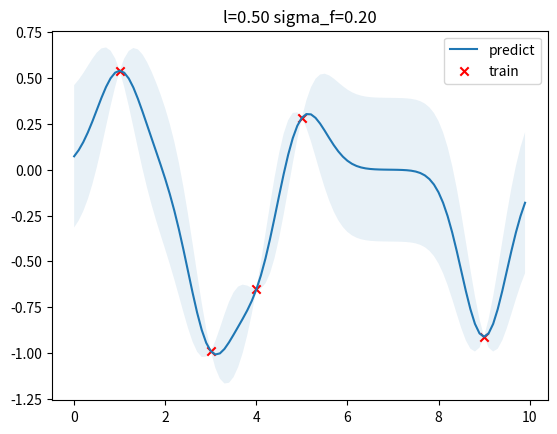

This chart was generated by the following Python code:
import numpy as np

'''
def kernel(x1,x2,l=1.0,sigma_f=1.0):
    m,n=x1.shape[0],x2.shape[0]
    dist_matrix = np.zeros((m,n),dtype=float)
    for i in range(m):
        for j in range(n):
            dist_matrix[i][j] =np.sum((x1[i]-x2[j])**2)
    return sigma_f**2*np.exp(-0.5/1**2*dist_matrix)

def kernel_vectorization(x1,x2,l=1.0,sigma_f=1.0):
    dist_matrix = np.sum(x1**2,1).reshape(-1,1)+np.sum(x2**2,1)-2*np.dot(x1,x2.T)
    return sigma_f **2*np.exp(-0.5/l**2*dist_matrix)

x=np.array([700,800,1029]).reshape(-1,1)
print(x)
print(np.sum(x**2,1))
print(kernel_vectorization(x,x,l=500,sigma_f=10))
'''
from scipy.optimize import minimize
import matplotlib.pyplot as plt

class Gps:
    def __init__(self,optimize=True):
        self.is_fit=False
        self.train_X ,self.train_y =None,None
        self.params ={'l':0.5,"sigma_f":0.2}
        self.optimize=optimize
        
    def fit(self,X,y):
        self.train_X = np.asarray(X)
        self.train_y = np.asarray(y)
        self.is_fit = True
        
    def predict(self,X):    
        if not self.is_fit:
            print('GPR Model not fit yet.')
            return
        
        X=np.asarray(X)
        Kff =self.kernel(self.train_X,self.train_X) #(N,N)
        Kyy =self.kernel(X,X) #(N,N)
        Kfy =self.kernel(self.train_X,X) #(N,N)
        Kff_inv=np.linalg.inv(Kff+1e-8*np.eye(len(self.train_X))) #(N,N)
        
        mu=Kfy.T.dot(Kff_inv).dot(self.train_y)
        cov= Kyy -Kfy.T.dot(Kff_inv).dot(Kfy)
        return mu,cov
    
    def kernel(self, x1, x2):
        dist_matrix = np.sum(x1**2, 1).reshape(-1, 1) + np.sum(x2**2, 1) - 2 * np.dot(x1, x2.T)
        return self.params["sigma_f"] ** 2 * np.exp(-0.5 / self.params["l"] ** 2 * dist_matrix)
def y(x, noise_sigma=0.0):
    x = np.asarray(x)
    y = np.cos(x) + np.random.normal(0, noise_sigma, size=x.shape)
    return y.tolist()

train_X = np.array([3, 1, 4, 5, 9]).reshape(-1, 1)
train_y = y(train_X, noise_sigma=1e-4)
test_X = np.arange(0, 10, 0.1).reshape(-1, 1)    

gps=Gps()
gps.fit(train_X,train_y)
mu,cov = gps.predict(test_X)
test_y=mu.ravel()
uncertainty = 1.96 * np.sqrt(np.diag(cov))

plt.figure()
plt.title("l=%.2f sigma_f=%.2f" % (gps.params["l"], gps.params["sigma_f"]))
plt.fill_between(test_X.ravel(), test_y + uncertainty, test_y - uncertainty, alpha=0.1)
plt.plot(test_X, test_y, label="predict")
plt.scatter(train_X, train_y, label="train", c="red", marker="x")
plt.legend()
plt.show()